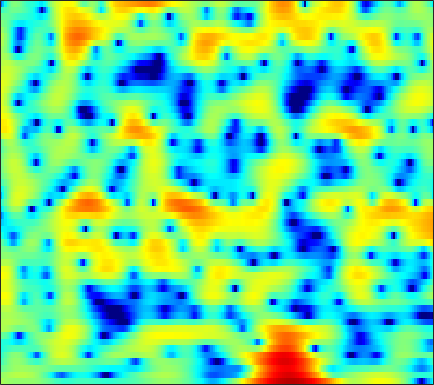

Data behind this chart, as committed beside it:
1.6246, 1.478, 1.2805, 1.0923, 0.96771, 0.83402, 0.74854, 0.71432, 0.69152, 0.70555, 0.73876, 0.75818, 0.78425, 0.78816, 0.76304, 0.69681, 0.56688, 0.4372, 0.20938, -0.079209, -0.41681, -0.71215, -1.1271, -1.5635
0.4923, 0.8272, 1.208, 1.522, 1.716, 1.926, 2.085, 2.172, 2.244, 2.266, 2.237, 2.179, 2.047, 1.854, 1.661, 1.333, 0.9156, 0.537, -0.0669, -0.7953, -1.671, -2.439, -3.634, -5.059
-1.42, -0.972, -0.4412, 0.01195, 0.3033, 0.6226, 0.8617, 0.9967, 1.115, 1.17, 1.163, 1.126, 1.041, 0.9183, 0.8094, 0.6506, 0.4737, 0.3334, 0.139, -0.06279, -0.274, -0.4408, -0.6675, -0.8903
-2.844, -2.046, -1.146, -0.4238, 0.008194, 0.4249, 0.6665, 0.7355, 0.6879, 0.4653, 0.08193, -0.3082, -0.9402, -1.653, -2.189, -2.773, -3.066, -3.015, -2.598, -1.912, -1.119, -0.5298, 0.1919, 0.8081
-3.754, -2.763, -1.685, -0.8544, -0.3779, 0.06246, 0.2939, 0.3334, 0.1978, -0.1623, -0.7824, -1.454, -2.68, -4.398, -6.123, -9.15, -12.19, -11.94, -8.474, -5.143, -2.616, -1.135, 0.4225, 1.609
-4.394, -3.883, -3.319, -2.884, -2.635, -2.404, -2.269, -2.218, -2.205, -2.219, -2.262, -2.309, -2.378, -2.434, -2.447, -2.378, -2.159, -1.884, -1.346, -0.6617, 0.09618, 0.6658, 1.391, 2.035
-4.039, -3.893, -3.927, -4.206, -4.576, -5.252, -6.045, -6.564, -6.957, -6.781, -6.067, -5.324, -4.263, -3.261, -2.578, -1.768, -1.062, -0.5826, 0.01114, 0.5614, 1.094, 1.477, 1.964, 2.42
-1.021, -1.138, -1.577, -2.403, -3.349, -5.13, -7.758, -10.56, -15.15, -14.03, -9.457, -6.894, -4.461, -2.782, -1.875, -0.9969, -0.419, -0.1364, 0.1011, 0.2382, 0.3607, 0.496, 0.8043, 1.27
1.935, 1.925, 1.761, 1.44, 1.117, 0.6055, 0.06855, -0.2869, -0.6048, -0.6955, -0.5634, -0.372, -0.09392, 0.1086, 0.1502, 0.007878, -0.4215, -0.9608, -2.046, -3.676, -5.962, -8.024, -9.75, -7.789
1.816, 1.958, 2.05, 2.051, 1.992, 1.853, 1.67, 1.526, 1.34, 1.141, 0.9472, 0.799, 0.5708, 0.2867, 0.00765, -0.4779, -1.126, -1.758, -2.799, -4.071, -5.499, -6.471, -7.059, -6.347
1.277, 1.516, 1.707, 1.772, 1.748, 1.628, 1.422, 1.238, 0.9546, 0.6703, 0.3869, 0.1782, -0.1052, -0.379, -0.5857, -0.874, -1.196, -1.455, -1.803, -2.121, -2.373, -2.463, -2.433, -2.205
1.967, 2.239, 2.406, 2.347, 2.168, 1.77, 1.211, 0.7067, -0.01682, -0.695, -1.227, -1.486, -1.631, -1.625, -1.577, -1.509, -1.483, -1.516, -1.618, -1.752, -1.871, -1.913, -1.843, -1.613
4.073, 4.335, 4.397, 4.1, 3.63, 2.661, 1.241, -0.1634, -2.589, -5.659, -8.566, -8.808, -6.707, -4.505, -3.29, -2.263, -1.79, -1.734, -2.052, -2.752, -3.738, -4.523, -5.264, -5.036
4.761, 4.97, 4.942, 4.573, 4.07, 3.063, 1.663, 0.3365, -1.824, -4.289, -6.255, -6.513, -5.439, -4.003, -3.133, -2.396, -2.166, -2.326, -2.986, -4.274, -6.422, -8.851, -13.39, -13.47
3.931, 4.026, 3.933, 3.612, 3.226, 2.517, 1.651, 0.9283, -0.05076, -0.9507, -1.68, -2.062, -2.358, -2.52, -2.602, -2.689, -2.847, -3.042, -3.416, -3.857, -4.295, -4.501, -4.535, -4.183
4.2, 4.178, 3.958, 3.513, 3.044, 2.264, 1.314, 0.5349, -0.5023, -1.46, -2.225, -2.665, -3.034, -3.237, -3.336, -3.517, -3.757, -3.99, -4.34, -4.653, -4.797, -4.686, -4.223, -3.426
5.117, 5.045, 4.729, 4.109, 3.431, 2.247, 0.6717, -0.7979, -3.18, -5.848, -7.911, -8.19, -7.094, -5.698, -4.971, -4.491, -4.648, -5.159, -6.463, -8.534, -11.13, -12.16, -9.769, -6.22
4.296, 4.351, 4.172, 3.681, 3.08, 1.929, 0.3408, -1.23, -3.925, -7.261, -10.21, -10.12, -7.764, -5.688, -4.653, -3.913, -3.806, -4.119, -5.051, -6.483, -7.909, -8.234, -6.835, -4.346
1.762, 2.006, 2.068, 1.891, 1.615, 1.062, 0.3488, -0.2467, -1.072, -1.837, -2.344, -2.574, -2.599, -2.477, -2.369, -2.288, -2.294, -2.376, -2.525, -2.641, -2.61, -2.435, -1.944, -1.209
0.3213, 0.4809, 0.5412, 0.452, 0.3286, 0.1267, -0.1042, -0.2532, -0.4328, -0.5785, -0.6615, -0.6856, -0.7374, -0.8, -0.8736, -1.033, -1.271, -1.484, -1.795, -2.072, -2.224, -2.189, -1.883, -1.29
-0.03906, -0.2234, -0.5821, -1.022, -1.329, -1.613, -1.643, -1.502, -1.119, -0.614, -0.1563, 0.1475, 0.4223, 0.5245, 0.485, 0.2233, -0.2951, -0.8743, -1.94, -3.366, -5.018, -6.099, -6.266, -4.622
-1.208, -1.899, -3.223, -5.085, -6.883, -9.199, -9.371, -7.718, -5.059, -2.847, -1.201, -0.2927, 0.5586, 1.069, 1.209, 1.127, 0.6729, 0.06255, -1.195, -3.104, -5.969, -8.762, -10.21, -6.246
-3.806, -4.489, -5.803, -7.661, -9.497, -12, -12.17, -10.26, -7.259, -4.868, -3.076, -2.055, -1.037, -0.3429, -0.01759, 0.2097, 0.2235, 0.1124, -0.1576, -0.5038, -0.7859, -0.841, -0.5638, 0.1257
-5.594, -5.692, -5.88, -6.086, -6.182, -6.18, -5.896, -5.494, -4.776, -3.989, -3.232, -2.716, -2.118, -1.654, -1.347, -1.023, -0.7406, -0.5492, -0.3006, -0.03908, 0.2733, 0.5598, 1.009, 1.554
-7.529, -6.899, -6.047, -5.312, -4.817, -4.276, -3.819, -3.538, -3.257, -3.054, -2.938, -2.912, -2.891, -2.855, -2.757, -2.515, -2.15, -1.8, -1.274, -0.692, -0.09101, 0.3702, 1.005, 1.656
-10.49, -8.121, -5.776, -4.086, -3.168, -2.265, -1.721, -1.532, -1.562, -1.924, -2.627, -3.372, -4.602, -5.744, -6.293, -6.137, -5.197, -4.303, -3.157, -2.164, -1.311, -0.7126, 0.09452, 0.9206
-6.339, -4.708, -2.766, -1.167, -0.2112, 0.7184, 1.246, 1.367, 1.144, 0.3849, -1.006, -2.595, -5.796, -11.63, -21.48, -15.3, -8.728, -6.368, -4.647, -3.932, -3.708, -3.63, -3.23, -2.171
-3.849, -2.605, -0.9056, 0.6161, 1.591, 2.599, 3.247, 3.493, 3.475, 3.074, 2.282, 1.456, 0.0959, -1.26, -2.091, -2.683, -2.877, -3.069, -3.72, -5.205, -8.142, -12.27, -26.06, -12.72
-7.881, -5.01, -2.209, -0.1144, 1.099, 2.339, 3.197, 3.617, 3.9, 3.912, 3.669, 3.357, 2.802, 2.158, 1.639, 0.9054, 0.09208, -0.5972, -1.721, -3.094, -4.688, -5.867, -6.922, -7.043
-5.552, -3.947, -1.985, -0.3409, 0.6897, 1.778, 2.591, 3.025, 3.392, 3.536, 3.488, 3.343, 3.046, 2.607, 2.224, 1.631, 0.9531, 0.3889, -0.4263, -1.318, -2.265, -2.985, -3.978, -5.049
-2.607, -1.808, -0.7197, 0.2902, 0.9591, 1.716, 2.289, 2.599, 2.854, 2.933, 2.865, 2.721, 2.426, 2.046, 1.712, 1.227, 0.712, 0.305, -0.2556, -0.85, -1.481, -1.993, -2.751, -3.635
-1.389, -0.6408, 0.266, 1.064, 1.563, 2.1, 2.457, 2.612, 2.664, 2.549, 2.274, 1.98, 1.486, 0.9432, 0.5276, 0.01666, -0.4084, -0.6505, -0.8941, -1.072, -1.239, -1.396, -1.668, -2.048
-0.7301, 0.1369, 1.097, 1.859, 2.297, 2.698, 2.896, 2.902, 2.717, 2.305, 1.653, 1.016, -0.00676, -1.199, -2.119, -3.161, -3.708, -3.676, -3.159, -2.407, -1.695, -1.25, -0.8256, -0.6096
-0.4736, 0.4162, 1.393, 2.118, 2.511, 2.825, 2.904, 2.797, 2.429, 1.776, 0.8051, -0.1795, -1.933, -4.394, -6.976, -12.34, -18.64, -13.74, -8.121, -4.825, -2.658, -1.499, -0.3886, 0.3408
-1.066, -0.2364, 0.6885, 1.385, 1.741, 2.005, 2.008, 1.856, 1.444, 0.7924, -0.08617, -0.9214, -2.266, -3.907, -5.263, -6.924, -7.643, -7.126, -5.509, -3.697, -2.128, -1.156, -0.1209, 0.6582
-2.096, -1.081, -0.01275, 0.7207, 1.048, 1.213, 1.094, 0.848, 0.3442, -0.284, -0.9984, -1.518, -2.156, -2.7, -3.001, -3.214, -3.132, -2.88, -2.332, -1.636, -0.8893, -0.3613, 0.2659, 0.8003
-1.622, -0.2641, 0.9429, 1.576, 1.739, 1.561, 1.002, 0.3516, -0.7361, -1.919, -2.967, -3.488, -3.779, -3.582, -3.284, -2.794, -2.232, -1.784, -1.195, -0.6336, -0.1211, 0.2078, 0.5559, 0.7782
2.631, 3.387, 3.978, 4.104, 3.877, 3.132, 1.818, 0.4035, -2.171, -5.886, -10.73, -13.05, -10.37, -7.325, -5.744, -4.249, -3.169, -2.466, -1.606, -0.8479, -0.3177, -0.07819, -0.0278, -0.3148
5.777, 5.922, 5.891, 5.548, 5.046, 4.03, 2.552, 1.097, -1.366, -4.412, -7.527, -8.977, -9.08, -8.38, -8.164, -8.222, -8.198, -7.623, -5.991, -4.23, -2.899, -2.359, -2.34, -3.216
5.934, 5.879, 5.602, 5.083, 4.526, 3.575, 2.396, 1.379, -0.09477, -1.633, -3.116, -4.223, -5.649, -7.305, -9.079, -12.99, -21.1, -20.21, -11.68, -7.354, -4.826, -3.709, -3.04, -3.126
5.053, 4.902, 4.479, 3.795, 3.149, 2.154, 1.071, 0.2586, -0.7708, -1.707, -2.552, -3.132, -3.881, -4.716, -5.329, -6.004, -6.276, -6.017, -5.096, -3.847, -2.683, -1.966, -1.273, -0.8854
4.184, 3.866, 3.118, 2.015, 0.9763, -0.6389, -2.338, -3.469, -4.483, -4.731, -4.486, -4.159, -3.77, -3.43, -3.207, -2.878, -2.485, -2.11, -1.523, -0.8671, -0.2165, 0.2277, 0.7463, 1.137
3.785, 3.267, 2.179, 0.5883, -1.022, -3.951, -8.312, -13.54, -21.09, -12.81, -8.496, -6.615, -4.968, -3.83, -3.194, -2.496, -1.84, -1.351, -0.6735, 0.003336, 0.668, 1.132, 1.67, 2.105
3.85, 3.323, 2.331, 0.9717, -0.3107, -2.362, -4.68, -6.302, -7.587, -7.439, -6.596, -5.984, -5.315, -4.87, -4.598, -4.203, -3.652, -3.111, -2.241, -1.282, -0.3302, 0.342, 1.13, 1.768
4.143, 3.783, 3.136, 2.297, 1.56, 0.4794, -0.6424, -1.459, -2.429, -3.285, -4.101, -4.755, -5.801, -7.128, -8.214, -9.352, -9.287, -8.242, -6.257, -4.264, -2.546, -1.464, -0.26, 0.6884
4.098, 3.947, 3.616, 3.144, 2.708, 2.027, 1.243, 0.5977, -0.3461, -1.416, -2.677, -3.811, -5.755, -8.438, -11.38, -17.98, -20.97, -14.52, -9.457, -6.356, -4.215, -2.99, -1.688, -0.6365
3.406, 3.484, 3.445, 3.253, 3.015, 2.581, 2.028, 1.544, 0.7869, -0.08011, -1.075, -1.928, -3.18, -4.541, -5.524, -6.559, -6.933, -6.709, -5.997, -5.145, -4.374, -3.849, -3.19, -2.487
2.485, 2.802, 3.01, 3, 2.871, 2.573, 2.173, 1.823, 1.322, 0.7868, 0.2244, -0.2055, -0.7934, -1.391, -1.819, -2.341, -2.799, -3.118, -3.564, -4.13, -4.876, -5.563, -6.455, -6.765
1.942, 2.323, 2.514, 2.395, 2.15, 1.698, 1.181, 0.814, 0.4368, 0.2099, 0.1082, 0.08853, 0.06956, 0.02046, -0.07981, -0.3107, -0.6838, -1.099, -1.891, -3.053, -4.83, -6.845, -11.35, -22.62
1.613, 1.696, 1.396, 0.6747, -0.1215, -1.451, -2.907, -3.856, -4.475, -4.129, -3.191, -2.398, -1.454, -0.702, -0.3229, -0.04099, -0.03399, -0.1942, -0.6311, -1.319, -2.206, -2.932, -3.722, -3.931
1.462, 1.102, 0.1928, -1.264, -2.784, -5.597, -9.912, -15.41, -27.83, -13.82, -8.665, -6.301, -4.069, -2.525, -1.679, -0.9269, -0.5449, -0.4684, -0.6086, -0.9801, -1.446, -1.746, -1.941, -1.701
2.115, 1.51, 0.355, -1.228, -2.715, -5.065, -7.61, -9.312, -10.56, -10.09, -8.456, -7.001, -5.057, -3.439, -2.453, -1.498, -0.9582, -0.8412, -1.068, -1.73, -2.88, -4.057, -5.833, -6.499
2.414, 1.764, 0.5903, -0.9701, -2.408, -4.721, -7.501, -9.919, -13.3, -14.53, -11.91, -9.407, -6.608, -4.507, -3.323, -2.188, -1.53, -1.335, -1.489, -2.162, -3.511, -5.148, -8.455, -11.43
1.352, 0.7814, -0.2195, -1.54, -2.752, -4.735, -7.272, -9.596, -13.1, -14.58, -12.02, -9.7, -7.212, -5.379, -4.362, -3.391, -2.759, -2.467, -2.28, -2.3, -2.425, -2.516, -2.452, -1.911
0.2095, -0.1666, -0.7921, -1.552, -2.225, -3.225, -4.278, -5.019, -5.809, -6.187, -6.115, -5.818, -5.306, -4.76, -4.426, -4.084, -3.852, -3.721, -3.525, -3.228, -2.761, -2.272, -1.456, -0.4592
-0.8175, -0.9284, -1.08, -1.254, -1.427, -1.714, -2.053, -2.33, -2.67, -2.972, -3.217, -3.373, -3.585, -3.863, -4.136, -4.612, -5.231, -5.728, -6.223, -6.121, -5.227, -4.152, -2.483, -0.8017
-3.127, -2.772, -2.109, -1.48, -1.093, -0.7641, -0.6568, -0.7069, -0.9142, -1.24, -1.639, -1.991, -2.504, -3.155, -3.772, -4.918, -6.688, -8.719, -13.32, -20.06, -12.33, -7.795, -3.804, -1.067
-11, -7.73, -4.435, -2.273, -1.188, -0.2948, 0.07463, 0.07063, -0.2856, -0.9349, -1.759, -2.367, -3.015, -3.366, -3.539, -3.852, -4.451, -5.121, -6.08, -6.26, -4.903, -3.28, -1.13, 0.6231
